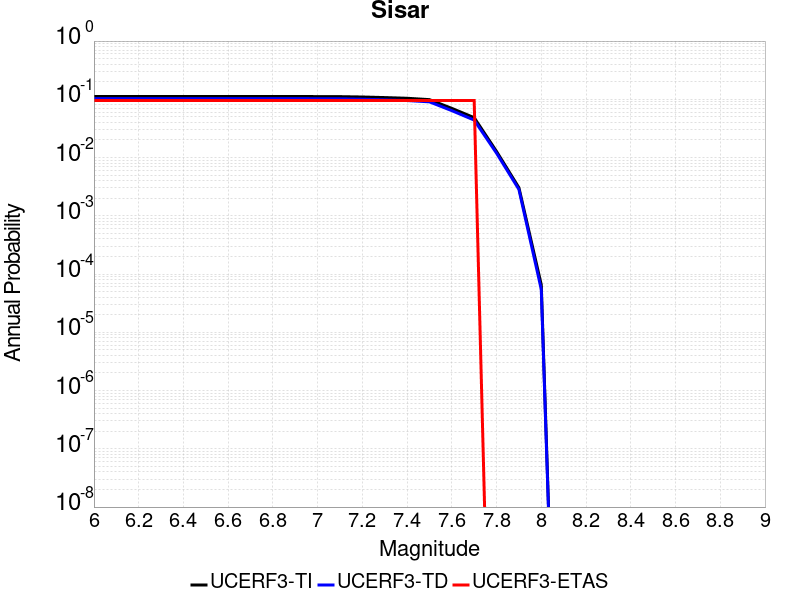

Data behind this chart, as committed beside it:
Magnitude, UCERF3-TI Prob, UCERF3-TD Prob, UCERF3-ETAS Prob
6.0, 0.1118, 0.1028, 0.09524
6.1, 0.1118, 0.1028, 0.09524
6.2, 0.1118, 0.1028, 0.09524
6.3, 0.1118, 0.1028, 0.09524
6.4, 0.1118, 0.1028, 0.09524
6.5, 0.1118, 0.1028, 0.09524
6.6, 0.1118, 0.1028, 0.09524
6.7, 0.1118, 0.1028, 0.09524
6.8, 0.1118, 0.1028, 0.09524
6.9, 0.1118, 0.1027, 0.09524
7.0, 0.1114, 0.1024, 0.09524
7.1, 0.1111, 0.102, 0.09524
7.2, 0.1096, 0.1004, 0.09524
7.3, 0.1071, 0.0979, 0.09524
7.4, 0.1042, 0.09532, 0.09524
7.5, 0.09872, 0.09049, 0.09524
7.6, 0.0699, 0.06388, 0.09524
7.7, 0.04843, 0.044, 0.09524
7.8, 0.01273, 0.0119, 0.0
7.9, 0.003039, 0.00284, 0.0
8.0, 6.548287E-5, 5.4354816E-5, 0.0
